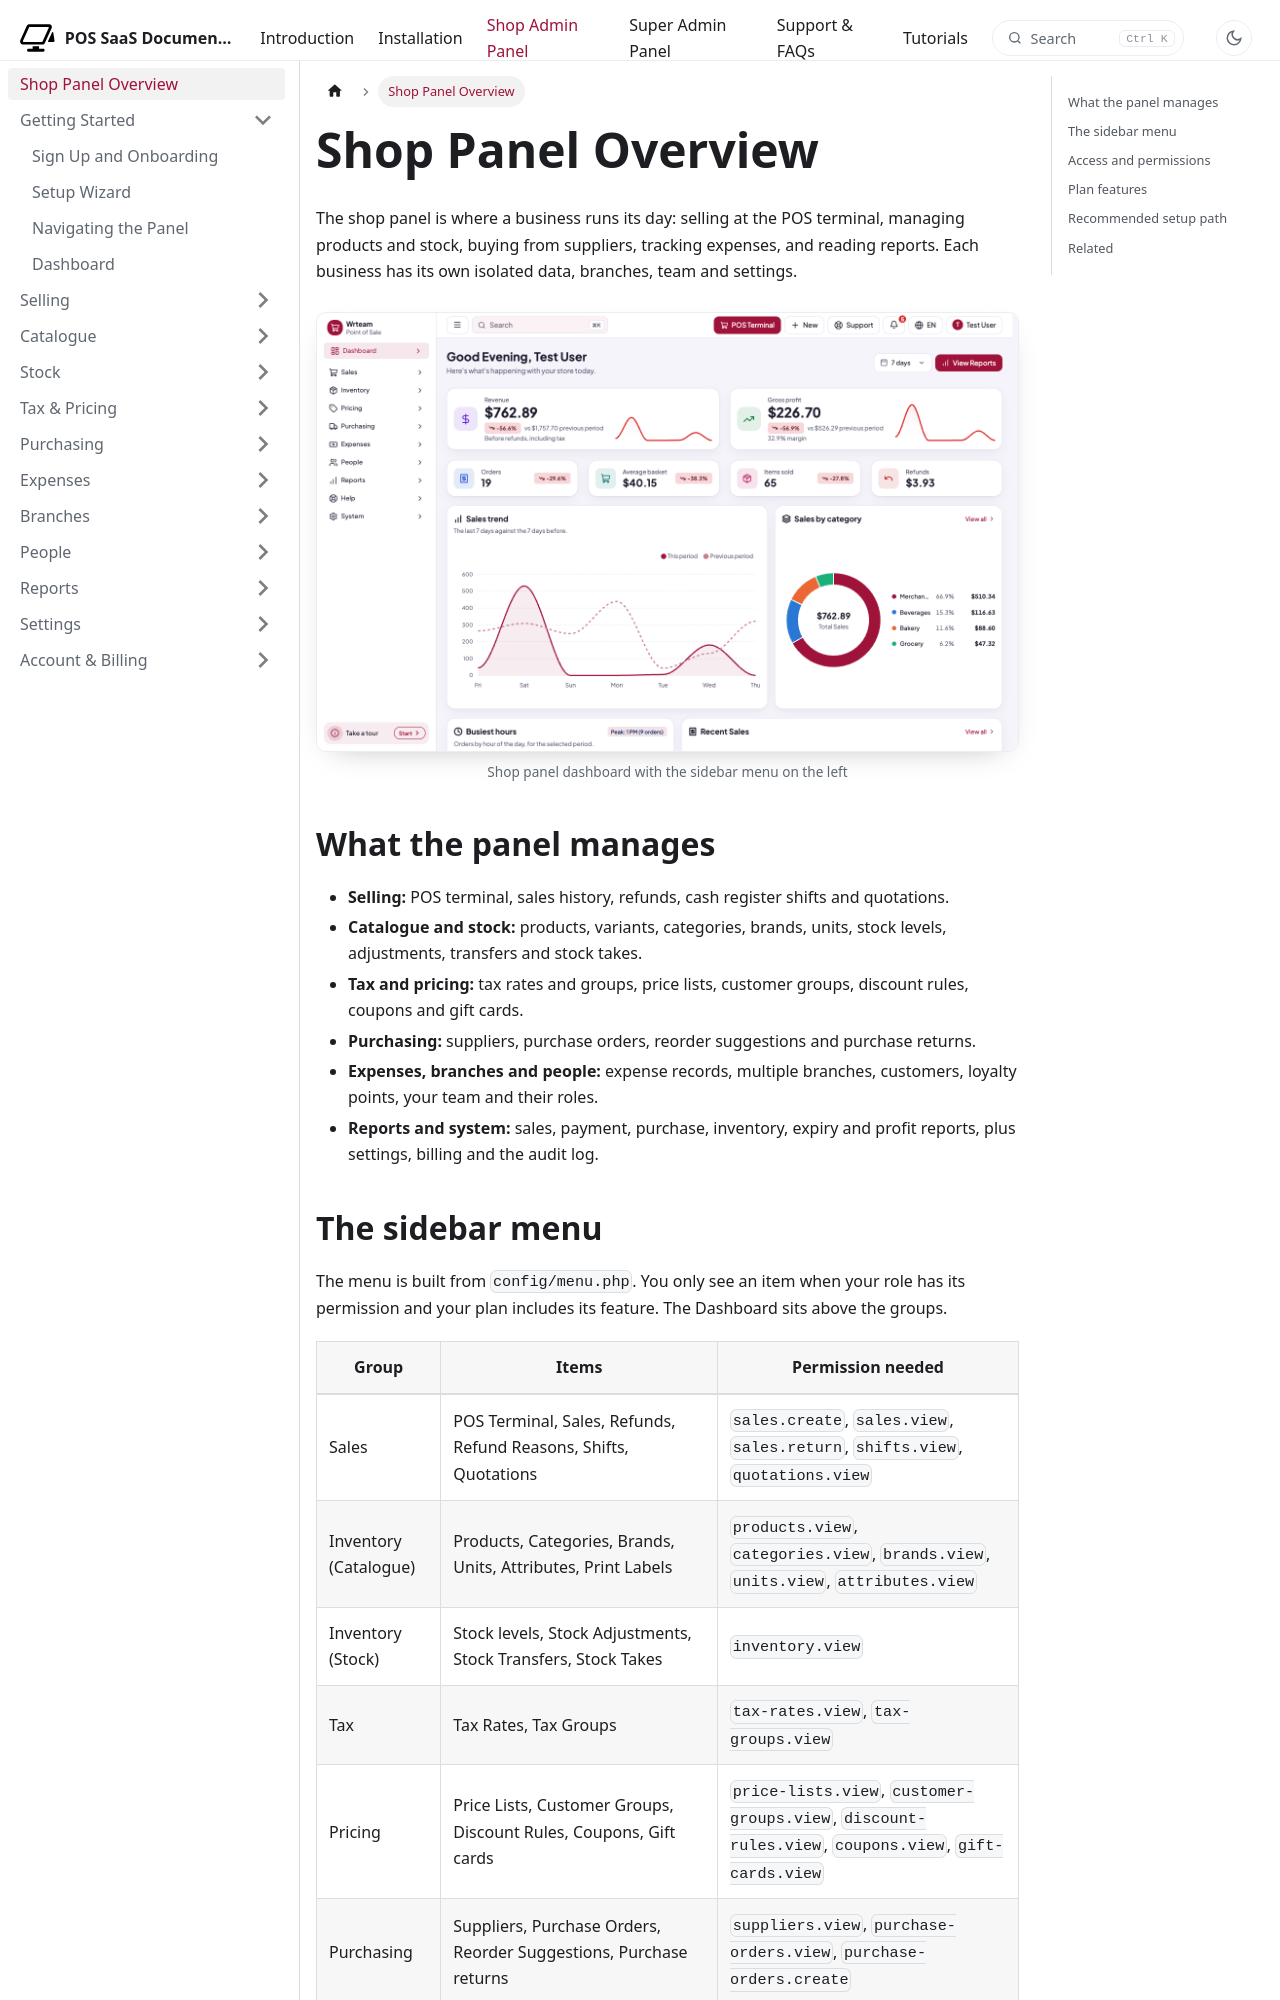

repository: WRTeam-in/pos-saas-doc · page: docs/shop/overview/index.html · generator: docusaurus

---
title: Shop Panel Overview
description: What the shop admin panel manages, how the menu is organised, who can see what, and the order to set things up.
---

import Screenshot from '@site/src/components/Screenshot';

# Shop Panel Overview

The shop panel is where a business runs its day: selling at the POS terminal, managing products and stock, buying from suppliers, tracking expenses, and reading reports. Each business has its own isolated data, branches, team and settings.

<Screenshot name="shop-overview-dashboard" alt="Shop panel dashboard with the sidebar menu on the left" />

## What the panel manages

- **Selling:** POS terminal, sales history, refunds, cash register shifts and quotations.
- **Catalogue and stock:** products, variants, categories, brands, units, stock levels, adjustments, transfers and stock takes.
- **Tax and pricing:** tax rates and groups, price lists, customer groups, discount rules, coupons and gift cards.
- **Purchasing:** suppliers, purchase orders, reorder suggestions and purchase returns.
- **Expenses, branches and people:** expense records, multiple branches, customers, loyalty points, your team and their roles.
- **Reports and system:** sales, payment, purchase, inventory, expiry and profit reports, plus settings, billing and the audit log.
